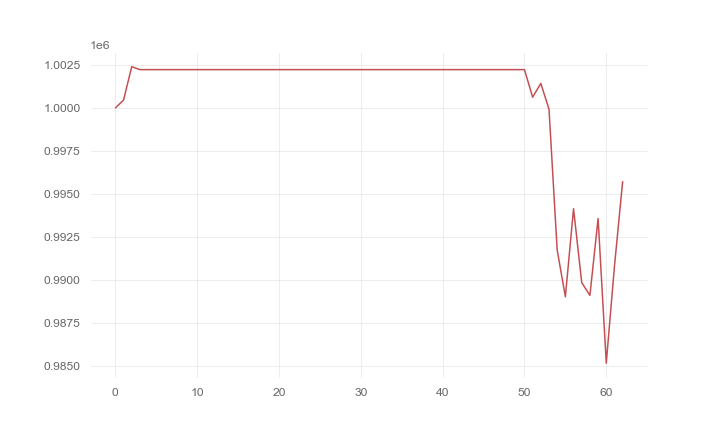

The file beside this chart, header and first rows:
, 0
0, 1000000
1, 1000455
2, 1002401
3, 1002228
4, 1002228
5, 1002228
6, 1002228
7, 1002228
8, 1002228
9, 1002228
10, 1002228
11, 1002228
12, 1002228
13, 1002228
14, 1002228
15, 1002228
16, 1002228
17, 1002228
18, 1002228
19, 1002228
20, 1002228
21, 1002228
22, 1002228
23, 1002228
24, 1002228
25, 1002228
26, 1002228
27, 1002228
28, 1002228
29, 1002228
30, 1002228
31, 1002228
32, 1002228
33, 1002228
34, 1002228
35, 1002228
36, 1002228
37, 1002228
38, 1002228
39, 1002228
40, 1002228
41, 1002228
42, 1002228
43, 1002228
44, 1002228
45, 1002228
46, 1002228
47, 1002228
48, 1002228
49, 1002228
50, 1002228
51, 1000626
52, 1001426
53, 999927
54, 991731
55, 989007
56, 994132
57, 989829
58, 989089
59, 993560
... 3 more rows
